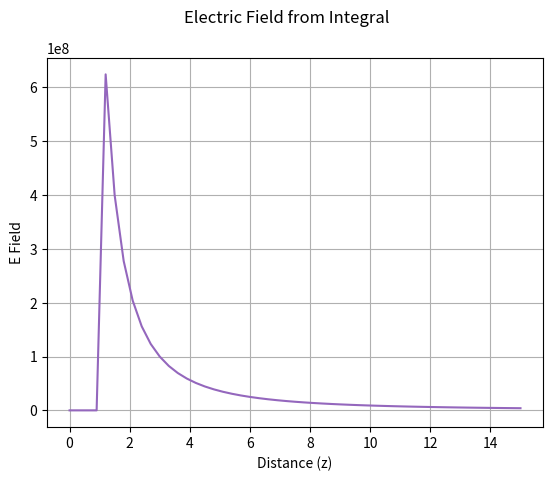
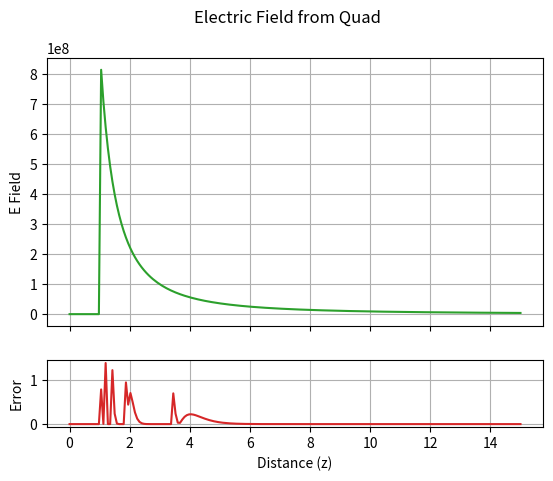

The script that saved these images, in order:
# -*- coding: utf-8 -*-
"""
Created on Fri Sep 19 13:56:08 2022

[redacted]
Code for PSET 2, Problem 1
"""

import numpy as np
import matplotlib.pyplot as plt
import scipy.integrate as scp

eps0 = 8.8541878*(10**(-12)) #Vacuum electric permittivity
R = 1 #Sphere Radius
sig = 0.1*(4 * np.pi * R**2)**-1 #Surface Charge Density

def E_func(theta,zVal, R = 1, sigma = sig, AtPosR = False):  #Electric Field Function As Shown in Derivation
    if AtPosR:
        return R
    return R**2*sigma/(2*eps0)*((zVal - R*np.cos(theta)) * np.sin(theta))/(R**2 + zVal**2 - 2*R*zVal*np.cos(theta))**(3/2)

# [redacted]
def E_z(func,  zVal, a, b, tol): 
    x = np.linspace(a, b, 5)
    y = func(x, zVal)
    dx = x[1] - x[0]
    
    #Integrates with Three Points
    IP1 = (y[0] + 4*y[2] + y[4])/3*(2*dx)
    IP2 = (y[0] + 4*y[1] + 2*y[2] + 4*y[3] + y[4])/3*dx
    absErr = np.abs(IP1 - IP2)
    
    if absErr < tol:
        return IP2
    else:
        middlePoint = (a + b)/2
        INT1 = E_z(func, zVal, a, middlePoint, tol/2) #From a to middle point
        INT2 = E_z(func, zVal, middlePoint, b, tol/2) #from middle point to b
        return INT1 + INT2 #from a to b sum 

#Test 
#ax1.set_xlabel('Step Size')
#ax1.set_ylabel('Exp(x) Error', color = 'red', fontsize = 14)
#ax1.tick_params(axis="y", labelcolor='red')
#
#ax2.set_ylabel('Exp(0.01x) Error', color = 'green', fontsize = 14)
#ax2.tick_params(axis="y", labelcolor='green')
    
def compute_field(domain=np.linspace(0, 15, 51)): #Electric Field for domain (iterates through varying z distances)
    
    R = E_func(1, 1, AtPosR = True)
    ElecField = np.zeros(len(domain))
    
    for i in range(len(domain)):
        zVal = domain[i]
        
        if zVal != R:
            ElecField[i] = E_z(E_func, zVal, 0, np.pi, 1) 
            
            
    fig, ax = plt.subplots()
    ax.plot(domain,ElecField, 'tab:purple')
    ax.set_xlabel('Distance (z)')
    ax.set_ylabel('E Field')
    ax.grid(True)
    fig.suptitle('Electric Field from Integral')
    plt.savefig('IntegralElectricField.png')
    return ElecField
    
ElecField = compute_field()

#Scipy Quad funcction
domain = np.linspace(0, 15, 201)
ElecErr = np.zeros(len(domain))
ElecField = np.zeros(len(domain))

#Quad iteration
for i in range(len(domain)):
    zVal = domain[i]   
    ElecField[i], ElecErr[i] = scp.quad(E_func, 0, np.pi, args = zVal)
    #Based on scipy documentation, quad returns integral of function from a to b, and abserr (float) an estimate of the absolute error in the result

#Plotting
fig, ax = plt.subplots(2,1, sharex=True, gridspec_kw = {'height_ratios': [4, 1]})
fig.suptitle('Electric Field from Quad')
ax[0].grid(True)
ax[1].grid(True)
ax[0].plot(domain, ElecField, 'tab:green')
ax[1].set_xlabel('Distance (z)')
ax[0].set_ylabel('E Field')
ax[1].plot(domain, ElecErr, 'tab:red')
ax[1].set_ylabel('Error')
plt.savefig('QuadElectricField.png')
